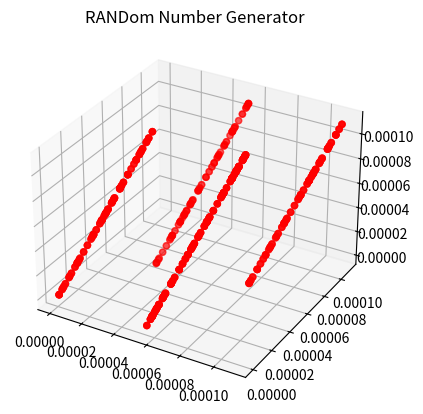
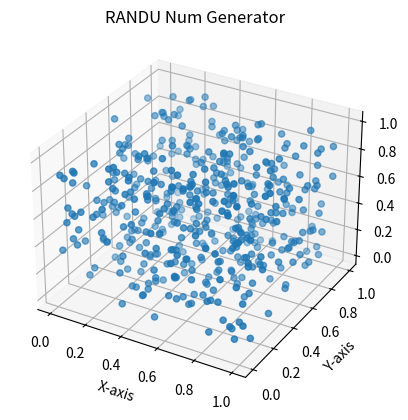

The script that saved these images, in order:
import numpy as np
import matplotlib.pyplot as plt

# Random Number Generator
# This one is bad though because it presents some correlation between numbers, although having a large period

Z_0 = 434 # Initial Seed
Z_randu = 47934
a = 2 
c = 4
m = 237725 # Full Period for RANDOM NUMBER
n = 2**31 # Full Period for RANDU IBM
iters = 2000
output_rand = []
output_randu = []

# Random Number with Z seed and N iterations

for i in range(iters):
    # Random number calculation
    Z_1 = (a * Z_0 + c) % m

    # RANDU IBM number calculation
    randu = (65539 * Z_randu) % n #RANDU?

    Z_0 = Z_1
    Z_randu = randu

    # Append to respective lists
    output_rand.append(Z_1)
    output_randu.append(randu)


print(output_rand)

# Normalize randu output list
output_randu = [x / 2**31 for x in output_randu]

# Normalize rand output list
output_rand = [x / 2**31 for x in output_rand]

# Create pairs (a,b) for 2-d scatter plot
doubles = [(output_randu[i],output_randu[i+1]) for i in range(0, len(output_randu), 3)]

a_vals = [point[0] for point in doubles]
b_vals = [point[1] for point in doubles]

# Create tuples (x,y,z) for randu output list from (a,b,c,d...n) --> [(a,b,c)(d,e,f)...(n,n,n)]
tuples = [(output_randu[i],output_randu[i+1],output_randu[i+2]) for i in range(0, len(output_randu), 4)]

# Create x,y,z values for points by getting index [0,1,2] for each point (x,y,z)
x_vals = [point[0] for point in tuples]
y_vals = [point[1] for point in tuples]
z_vals = [point[2] for point in tuples]

# Create x, y, z for random number generator (MINE :))
rn_tuples = [(output_rand[i], output_rand[i+1], output_rand[i+2]) for i in range(0, len(output_rand) - 2, 3)]

x_rn = [point[0] for point in rn_tuples]
y_rn = [point[1] for point in rn_tuples]
z_rn = [point[2] for point in rn_tuples]

# 3D Plot Random Number Generator (Custom Generator)
fig = plt.figure()
ax = fig.add_subplot(111, projection='3d')
ax.scatter(x_rn, y_rn, z_rn, c='r', label='Random Number Generator')
ax.set_title('RANDom Number Generator')

# Plot points for randum number generator
# plt.scatter(pointsa_rn,pointsb_rn)
# plt.scatter(a_vals,b_vals)

# Create a 3D scatter plot RANDU
fig = plt.figure()
ax = fig.add_subplot(111, projection='3d')
ax.scatter(x_vals, y_vals, z_vals)
ax.set_title('RANDU Number Generator')

# Adding labels and title
plt.xlabel('X-axis')
plt.ylabel('Y-axis')
plt.title('RANDU Num Generator')

# Show the plot
plt.show()